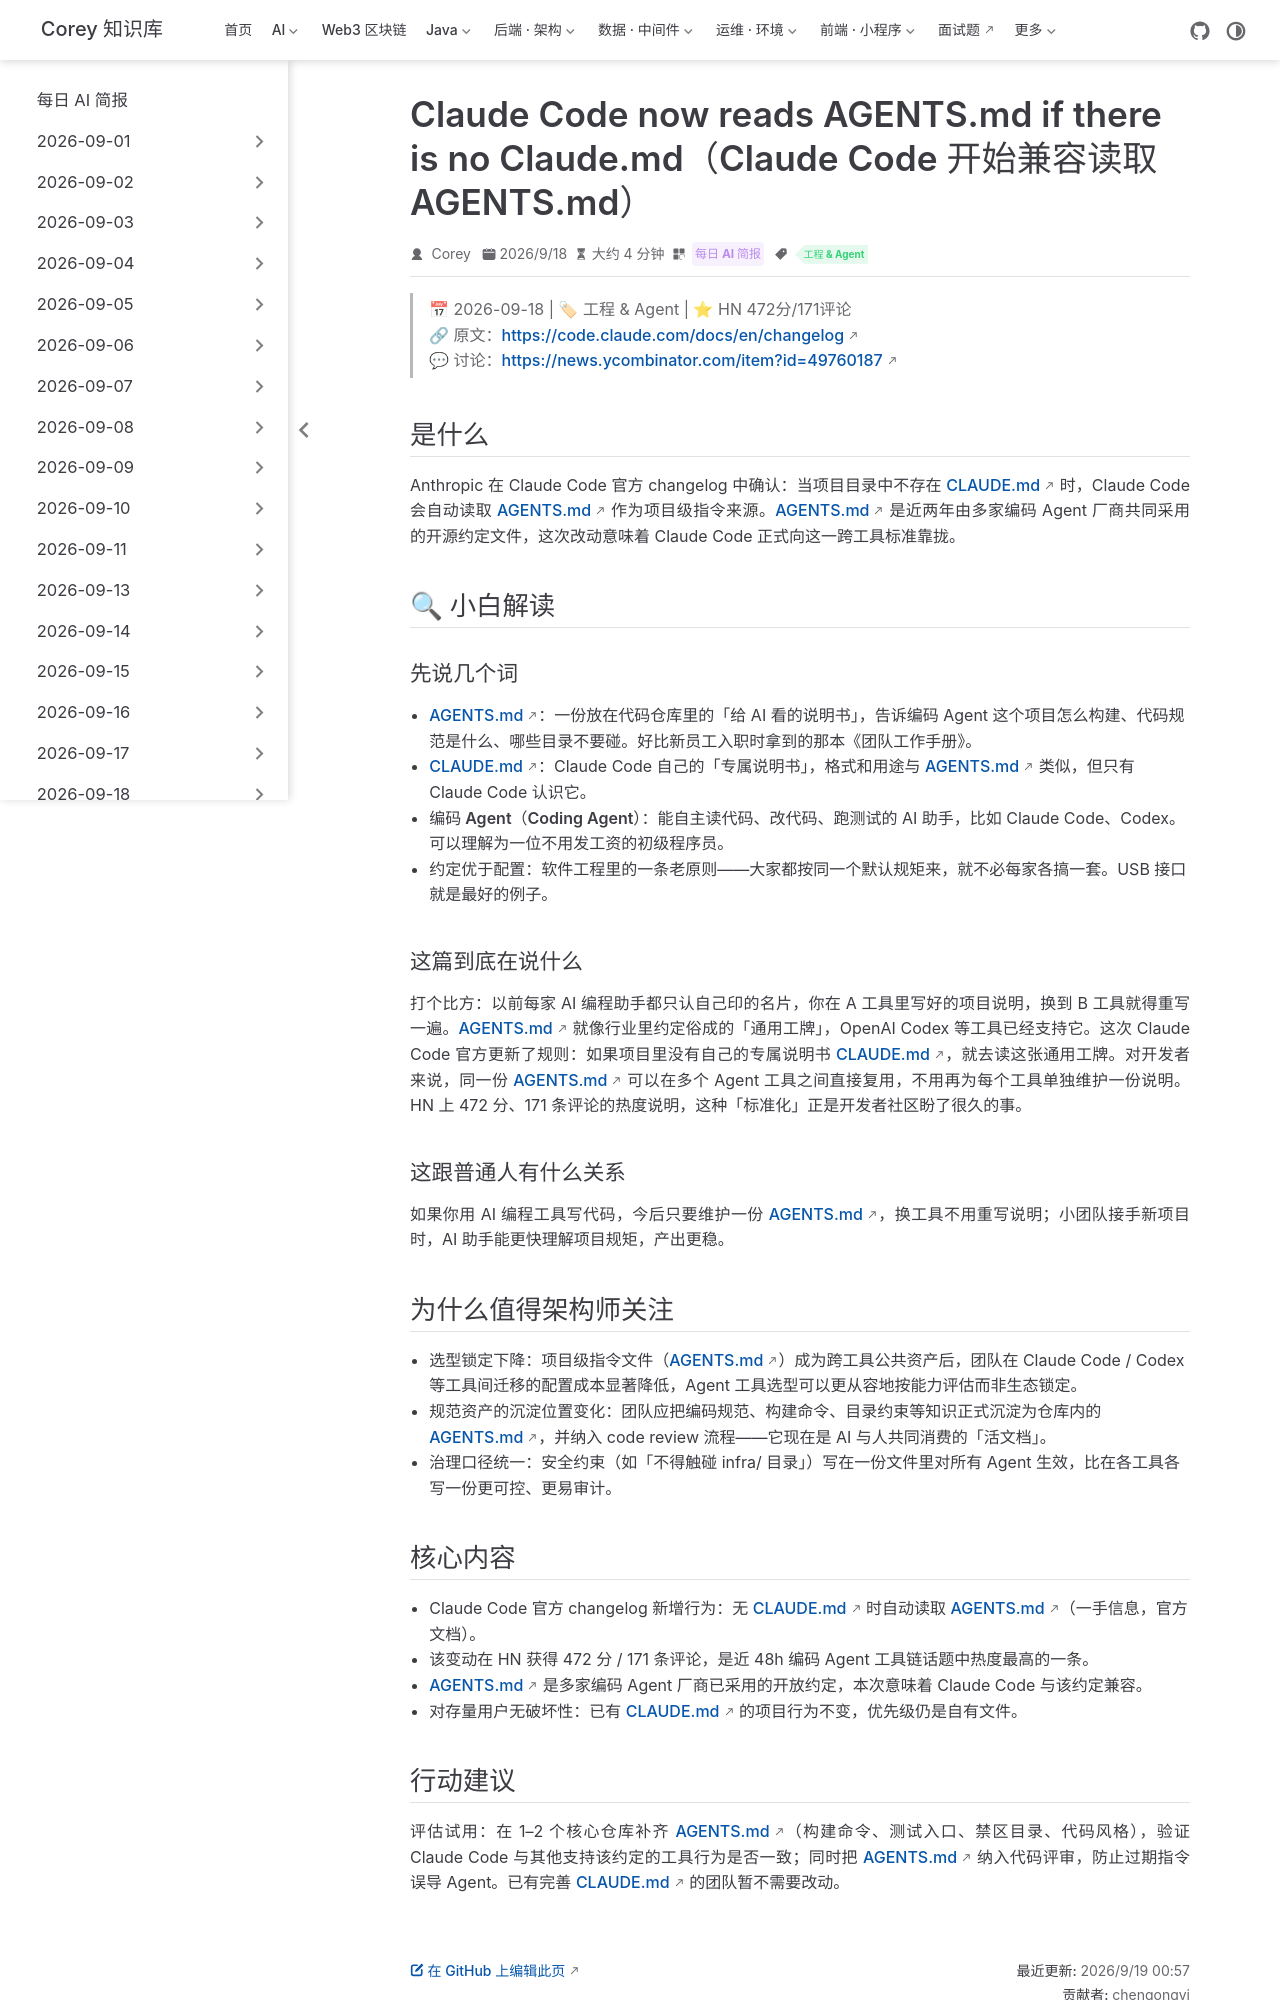

repository: code-corey/code-corey.github.io · page: News/2026-09-19/01-claude-code-agents-md.html · generator: jekyll

---
title: "Claude Code now reads AGENTS.md if there is no Claude.md（Claude Code 开始兼容读取 AGENTS.md）"
shortTitle: "Claude Code 兼容 AGENTS.md"
sidebarGroup: "2026-09-19"
order: 1
date: 2026-09-18
category:
  - "每日 AI 简报"
tag:
  - "工程 & Agent"
description: "Claude Code 官方 changelog 确认：目录中没有 CLAUDE.md 时将自动读取 AGENTS.md，编码 Agent 的项目级配置约定走向跨工具统一。"
---

# Claude Code now reads AGENTS.md if there is no Claude.md（Claude Code 开始兼容读取 AGENTS.md）

> 📅 2026-09-18 | 🏷 工程 & Agent | ⭐ HN 472分/171评论
> 🔗 原文：https://code.claude.com/docs/en/changelog
> 💬 讨论：https://news.ycombinator.com/item?id=49760187

## 是什么

Anthropic 在 Claude Code 官方 changelog 中确认：当项目目录中不存在 CLAUDE.md 时，Claude Code 会自动读取 AGENTS.md 作为项目级指令来源。AGENTS.md 是近两年由多家编码 Agent 厂商共同采用的开源约定文件，这次改动意味着 Claude Code 正式向这一跨工具标准靠拢。

## 🔍 小白解读

### 先说几个词

- **AGENTS.md**：一份放在代码仓库里的「给 AI 看的说明书」，告诉编码 Agent 这个项目怎么构建、代码规范是什么、哪些目录不要碰。好比新员工入职时拿到的那本《团队工作手册》。
- **CLAUDE.md**：Claude Code 自己的「专属说明书」，格式和用途与 AGENTS.md 类似，但只有 Claude Code 认识它。
- **编码 Agent（Coding Agent）**：能自主读代码、改代码、跑测试的 AI 助手，比如 Claude Code、Codex。可以理解为一位不用发工资的初级程序员。
- **约定优于配置**：软件工程里的一条老原则——大家都按同一个默认规矩来，就不必每家各搞一套。USB 接口就是最好的例子。

### 这篇到底在说什么

打个比方：以前每家 AI 编程助手都只认自己印的名片，你在 A 工具里写好的项目说明，换到 B 工具就得重写一遍。AGENTS.md 就像行业里约定俗成的「通用工牌」，OpenAI Codex 等工具已经支持它。这次 Claude Code 官方更新了规则：如果项目里没有自己的专属说明书 CLAUDE.md，就去读这张通用工牌。对开发者来说，同一份 AGENTS.md 可以在多个 Agent 工具之间直接复用，不用再为每个工具单独维护一份说明。HN 上 472 分、171 条评论的热度说明，这种「标准化」正是开发者社区盼了很久的事。

### 这跟普通人有什么关系

如果你用 AI 编程工具写代码，今后只要维护一份 AGENTS.md，换工具不用重写说明；小团队接手新项目时，AI 助手能更快理解项目规矩，产出更稳。

## 为什么值得架构师关注

- **选型锁定下降**：项目级指令文件（AGENTS.md）成为跨工具公共资产后，团队在 Claude Code / Codex 等工具间迁移的配置成本显著降低，Agent 工具选型可以更从容地按能力评估而非生态锁定。
- **规范资产的沉淀位置变化**：团队应把编码规范、构建命令、目录约束等知识正式沉淀为仓库内的 AGENTS.md，并纳入 code review 流程——它现在是 AI 与人共同消费的「活文档」。
- **治理口径统一**：安全约束（如「不得触碰 infra/ 目录」）写在一份文件里对所有 Agent 生效，比在各工具各写一份更可控、更易审计。
